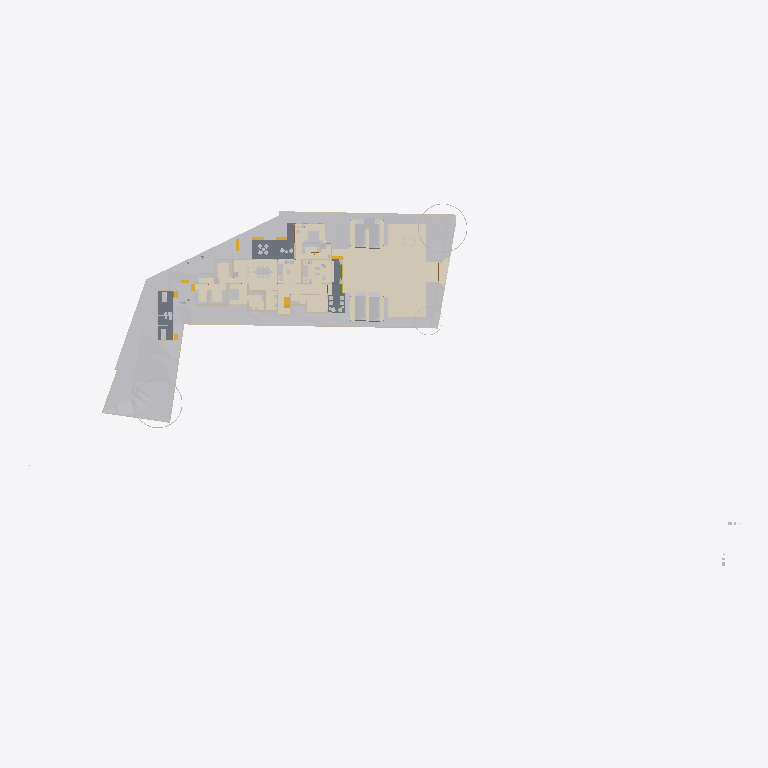
Plan cut of the same IFC building model at storey 'FF' (level 0.00 m, cut at 1.40 m), seen from above with north up, elements coloured by IFC class (only those large enough to see are counted): 28 other elements (light grey), 19 walls (beige), 6 coverings (cream), 5 stair flights (yellow), 3 slabs (grey), 1 beam (green). Cut surfaces are drawn darker.
Extent 124.4 m × 63.5 m × 36.2 m (x, y, z). Storeys (10): Road Level at 0.00 m; GF at 0.00 m; FF at 0.00 m; Concept at 0.00 m; Existing at 0.00 m; Area at 0.00 m; Car Porch at 0.00 m; Footing at 0.00 m; Landscape at 0.00 m; Roof at 6.00 m. Elements (776): 150 IfcWall, 117 IfcFurniture, 80 IfcBeam, 74 IfcFooting, 68 IfcGeographicElement, 51 IfcColumn, 43 IfcBuildingElementProxy, 37 IfcDoor, 25 IfcWindow, 24 IfcSlab, 23 IfcSanitaryTerminal, 22 IfcShadingDevice.

HEADER;
FILE_DESCRIPTION(('ViewDefinition[DesignTransferView]'),'2;1');
FILE_NAME('Jailani.ifc','2026-05-05T19:35:39+05:30',(''),(''),'IfcOpenShell 0.8.5','Bonsai 0.8.5','Nobody');
FILE_SCHEMA(('IFC4X3'));
ENDSEC;
DATA;
#1=IFCPROJECT('1rEyq$MlvDVO9q4X_6O_vh',$,'My Project',$,$,$,$,(#14,#26),#9);
#31=IFCSITE('2ymv4STDrDCBgdvlSnG91s',$,'My Site',$,$,#54,$,$,$,(8,52,49,300000),(76,38,36,300000),0.0,$,$);
#37=IFCBUILDING('0WCwdFWaT3fvN6dYFJV0G3',$,'My Building',$,$,#60,$,$,$,$,$,$);
#43=IFCBUILDINGSTOREY('3glIUxBxj019WI9WL2_LBp',$,'Road Level',$,$,#66,$,$,$,$);
#2091=IFCBUILDINGSTOREY('0gksAyAJzF1eVdNHxF82jx',$,'GF',$,$,#203992,$,$,$,$);
#9684=IFCBUILDINGSTOREY('0GW8AoQ6z9OfFkHNDnUrmB',$,'FF',$,$,#277602,$,$,$,$);
#36449=IFCBUILDINGSTOREY('08MXqDc890wx$ikiXcsfjl',$,'Concept',$,$,#36465,$,$,$,$);
#37612=IFCBUILDINGSTOREY('3FqJSqHaz8MQtwN4CzJUgT',$,'Existing',$,$,#37627,$,$,$,$);
#39460=IFCBUILDINGSTOREY('2$v9ldK6P2VucsJp$wo$TV',$,'Roof',$,$,#308527,$,$,$,$);
#119304=IFCBUILDINGSTOREY('0qBaI9Ey94591kdt6C2Jnr',$,'Area',$,$,#119319,$,$,$,$);
#129129=IFCBUILDINGSTOREY('3kIur_wS960wa7BjgB$p1C',$,'Car Porch',$,$,#129145,$,$,$,$);
#268472=IFCBUILDINGSTOREY('2xrbP0qU17QQ349t_fHpEX',$,'Footing',$,$,#278022,$,$,$,$);
#318255=IFCBUILDINGSTOREY('3aOrSW8CbAU8ZyelJCCINe',$,'Landscape',$,$,#318271,$,$,$,$);
#1788=IFCGEOGRAPHICELEMENT('2G7_FUH1TFnfA2p0BceQCt',$,'Site',$,$,#266545,#1804,$,.TERRAIN.);
#312124=IFCCOVERING('1ykL1XV0LFJBzLZqWJN6bJ',$,'Covering',$,$,#312151,#312139,$,$);
#291080=IFCCOVERING('3ktB1WR$f69fETpx9RtRtR',$,'Covering',$,$,#297555,#291091,$,$);
#291009=IFCCOVERING('2Qz80cV6LAAB3ft_PK_mv4',$,'Covering',$,$,#314555,#291024,$,$);
#300440=IFCGEOGRAPHICELEMENT('3XNvekt6nB$ubAxK7kHELD',$,'Cube',$,$,#303387,#300446,$,.TERRAIN.);
#288202=IFCGEOGRAPHICELEMENT('1vGX67$bj6cumNjNmmRQ2$',$,'Cube',$,$,#288497,#288208,$,.TERRAIN.);
#100712=IFCSLAB('1DsvWWCbL7cANGjESzliI9',$,'Ground Floor Verandah',$,$,#156011,#100733,$,$);
#219416=IFCSLAB('1AAhloHkHFWRkhjfKq1PUs',$,'Slab',$,$,#259773,#219437,$,$);
#243411=IFCSLAB('0XExs70JbAsOb335bjnD$T',$,'Ground Floor Sitout',$,$,#250211,#243430,$,$);
#290870=IFCGEOGRAPHICELEMENT('0Jq_GC_gz1iu2XZ1wmOn6I',$,'Cube',$,$,#290969,#290876,$,.TERRAIN.);
#287095=IFCGEOGRAPHICELEMENT('2T3KHo8KH7kfRPtHATOCzc',$,'Cube',$,$,#287128,#287101,$,.TERRAIN.);
#257129=IFCVEHICLE('39VDetaJPBlQW_NtKKVksN',$,'Vehicle',$,$,#329438,#257144,$,$);
#257159=IFCVEHICLE('141W$vyQD1ogrQXmHA2jBF',$,'Vehicle',$,$,#329443,#257174,$,$);
#291771=IFCCOVERING('0fEHNhNivEbBeF8nPcgjJo',$,'Covering',$,$,#292879,#291782,$,$);
#154162=IFCVEHICLE('0N$2t9_e9DZwiKoEMbUbZK',$,'Vehicle',$,$,#329433,#154175,$,$);
#145566=IFCVEHICLE('0GR5tKgTv9_RA8i68F_qsM',$,'Vehicle',$,$,#329428,#145579,$,$);
#48553=IFCFURNITURE('2Ze14ZEU9CiBG9_AhI5DIZ',$,'Furniture',$,$,#323198,#48562,$,$);
#55457=IFCFURNITURE('0V6hxvZwXE6hVLVUBmKQZG',$,'Furniture',$,$,#322883,#55466,$,$);
#4250=IFCBUILDINGELEMENTPROXY('3toYnKI0v7vRY5ZvUmLVDd',$,'Toilet1',$,$,#81650,#4260,$,.COMPLEX.);
#316311=IFCFURNITURE('3ect_atJX1LhN4rLzGXFMv',$,'Furniture',$,$,#322923,#316333,$,$);
#297152=IFCGEOGRAPHICELEMENT('1oH7nsXafBAhIJwgxqBaXm',$,'GeographicElement',$,$,#297182,#297165,$,$);
#296796=IFCGEOGRAPHICELEMENT('0oAmVwzOn9fxeOwIdp5ttV',$,'GeographicElement',$,$,#297121,#296809,$,$);
#185235=IFCWALL('3$hjpD4uv8lejQEN1Fheqk',$,'Wall',$,$,#265860,#185246,$,$);
#2632=IFCWALL('1hiIP0I5r0ZAybbUAFoviW',$,'Wall',$,$,#286668,#2638,$,$);
#315594=IFCCOVERING('1jxfSxU9z4WBrOr5KSzmig',$,'Covering',$,$,#316057,#315605,$,$);
#248524=IFCSTAIRFLIGHT('1BmzoxccPEGOGh0HSuKGo4',$,'StairFlight',$,$,#277747,#248542,$,8,7,0.164635002613068,0.164918094873428,.STRAIGHT.);
#2457=IFCWALL('38EbZ7mAL5TfofCc1aVwCP',$,'Wall',$,$,#286704,#2463,$,$);
#3190=IFCWALL('193oymhqH3WPw9ieWVOFsJ',$,'Wall',$,$,#266555,#3201,$,$);
#48220=IFCFURNITURE('1QWqY1IIrEJwc5UsSxSNE6',$,'Furniture',$,$,#323278,#48233,$,$);
#89686=IFCFURNITURE('13ALM621n4AfCK13kNr2ii',$,'Furniture',$,$,#323393,#89699,$,$);
#261985=IFCFURNITURE('0adGxBs7nB3Rj0vOZ6ZYDg',$,'Furniture',$,$,#323603,#261996,$,$);
#211619=IFCWALL('0GEX5P4U9BQufRWTvvAWVU',$,'Wall',$,$,#266600,#211630,$,$);
#219453=IFCFURNITURE('2wi43uVUHB$fvvoXLnbFGQ',$,'Furniture',$,$,#322888,#219793,$,$);
#2607=IFCWALL('0hLi5deXP5Zfo$NOtNZznY',$,'Wall',$,$,#266565,#2613,$,$);
#259262=IFCFURNITURE('2VEhqUzPv0i99OWwMvgph8',$,'Furniture',$,$,#323573,#259273,$,$);
#231070=IFCFURNITURE('21TEvtg35CVh5sliQzQktT',$,'Furniture',$,$,#322893,#231083,$,$);
#56246=IFCFURNITURE('2mj$BvRbP1f9_7V7W1oVwT',$,'Furniture',$,$,#323568,#56257,$,$);
#110862=IFCWALL('20Tz5jwUL1JOjFaHIfBX9G',$,'Wall',$,$,#241710,#110873,$,$);
#306730=IFCWALL('1ZgW_Ts6X4FgOyvBG1QFIm',$,'Wall',$,$,#306906,#306757,$,$);
#259287=IFCFURNITURE('15zaMt35LB7hlKDgLTlKH0',$,'Furniture',$,$,#323583,#259298,$,$);
#2381=IFCWALL('2ukC8AQQP85Rb_ZeT84bZY',$,'Wall',$,$,#286637,#2388,$,$);
#259237=IFCFURNITURE('3zVIIbhOzD29j4ZKnattG$',$,'Furniture',$,$,#323578,#259248,$,$);
#75333=IFCWALL('0QnQ$aShP6ifk0P98FmQv4',$,'Wall',$,$,#273873,#75344,$,$);
#151928=IFCSTAIRFLIGHT('0LqorNZl19hfMgdBsGJn64',$,'StairFlight',$,$,#326885,#151941,$,2,1,0.150000005960464,0.0900000035762787,.STRAIGHT.);
#180754=IFCFURNITURE('17N7JqRKD0yBV$kWkW8Z6p',$,'Furniture',$,$,#323588,#180765,$,$);
#170150=IFCFURNITURE('3Rxkd7cnT41hhyDoPSnoDn',$,'Furniture',$,$,#323598,#170161,$,$);
#304103=IFCSTAIRFLIGHT('3RBS2kEUbE_v1MehdQ1l0c',$,'StairFlight',$,$,#326619,#304121,$,2,1,0.150000005960464,0.0900000035762787,.STRAIGHT.);
#315563=IFCCOVERING('2pMQ3ihCz9Cg6tRTQwGx$d',$,'Covering',$,$,#315593,#315578,$,$);
#3433=IFCWALL('2gqgdNokT89Rrmjq1x$gkt',$,'Wall',$,$,#266610,#3444,$,$);
#293224=IFCWALL('2_lBO$4ePAxBo4t8$RcnSa',$,'Wall',$,$,#293859,#293244,$,$);
#293425=IFCWALL('197oIZsbvCCx2GrUGcUa_$',$,'Wall',$,$,#293672,#293445,$,$);
#297122=IFCGEOGRAPHICELEMENT('2fIop$MxL4qvC5l2cqQ$kQ',$,'GeographicElement',$,$,#297177,#297151,$,$);
#175479=IFCSTAIRFLIGHT('0hFCi88vrCsef5a_DYHjRg',$,'StairFlight',$,$,#241240,#175492,$,2,1,0.150000005960464,0.0900000035762787,.STRAIGHT.);
#56306=IFCFURNITURE('1_EYla0VL98hdUWu1GNTXR',$,'Furniture',$,$,#323563,#56317,$,$);
#174631=IFCWALL('0R5GTeevr7rgYj2$QE1iiL',$,'Wall',$,$,#274020,#174673,$,$);
#169535=IFCWALL('2w4N31DwbAHRPVu_XOGmLh',$,'Wall',$,$,#308160,#169546,$,$);
#2582=IFCWALL('3AhfTEAr96zBOu2JT1DiVf',$,'Wall',$,$,#266585,#2588,$,$);
#151902=IFCSTAIRFLIGHT('1R3j0yF7n1CwfTsNLjhcXF',$,'StairFlight',$,$,#326880,#151915,$,2,1,0.150000005960464,0.0900000035762787,.STRAIGHT.);
#2407=IFCWALL('1wqYISk15EtxPgF1WYwVVh',$,'Wall',$,$,#266635,#2413,$,$);
#286123=IFCBEAM('0iLnkpqqXF$ByKF_iitm9C',$,'Beam',$,$,#314540,#286134,$,$);
#236339=IFCWALL('3z3vMB831DXgFnZoU1ddbU',$,'Wall',$,$,#273927,#236351,$,$);
#72506=IFCWALL('1FDp3qb_55Uv6TVUwrGphO',$,'Wall',$,$,#307242,#72517,$,$);
ENDSEC;
